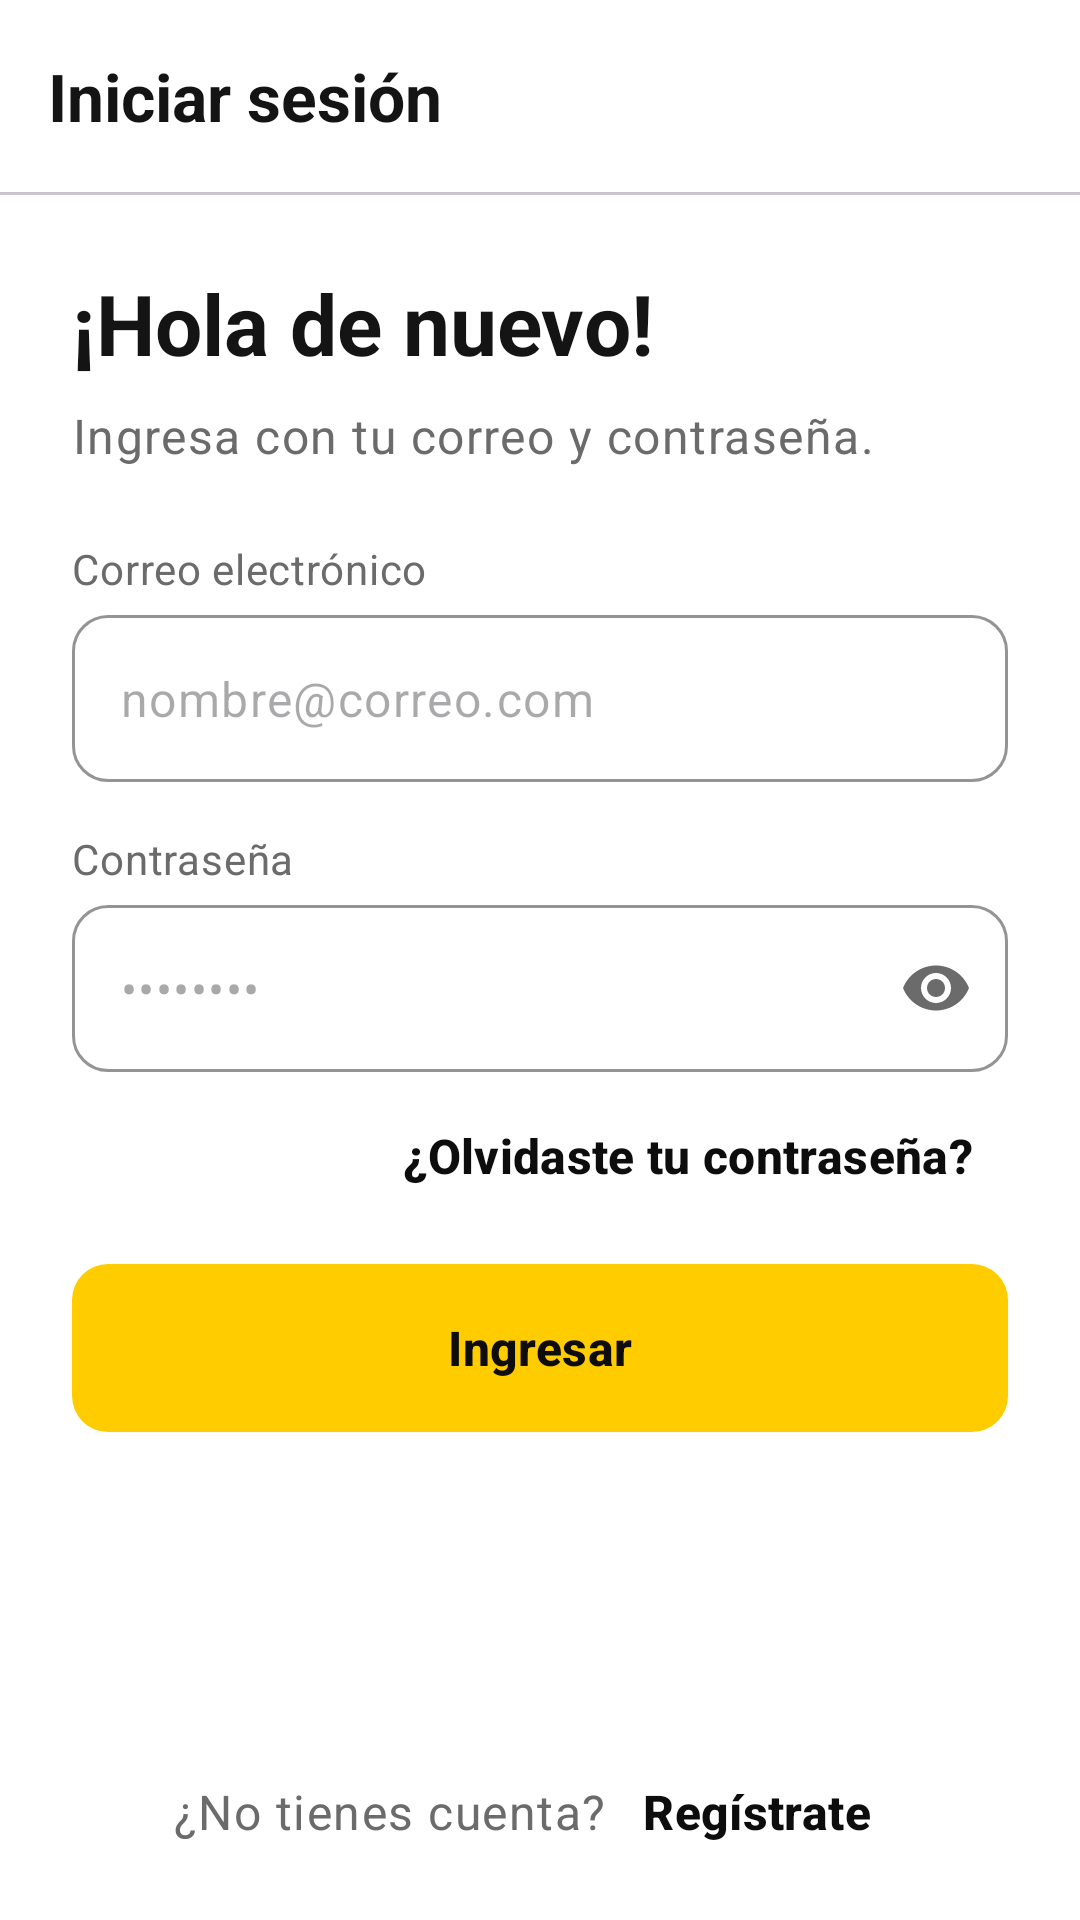

Reconstruct the res/layout file that produces this screen, plus the resources it refers to.
<!-- AndroidManifest.xml: application theme Theme.Autoque -->
<!-- res/layout/activity_login.xml -->
<?xml version="1.0" encoding="utf-8"?>
<LinearLayout xmlns:android="http://schemas.android.com/apk/res/android"
    xmlns:app="http://schemas.android.com/apk/res-auto"
    android:layout_width="match_parent"
    android:layout_height="match_parent"
    android:background="@color/surface_card"
    android:orientation="vertical">

    <com.google.android.material.appbar.MaterialToolbar
        android:id="@+id/toolbar"
        android:layout_width="match_parent"
        android:layout_height="wrap_content"
        app:navigationIcon="@drawable/ic_arrow_back"
        app:navigationContentDescription="@string/volver"
        app:title="@string/iniciar_sesion" />

    <com.google.android.material.divider.MaterialDivider
        android:layout_width="match_parent"
        android:layout_height="wrap_content" />

    <ScrollView
        android:layout_width="match_parent"
        android:layout_height="0dp"
        android:layout_weight="1"
        android:fillViewport="true">

        <LinearLayout
            android:layout_width="match_parent"
            android:layout_height="wrap_content"
            android:orientation="vertical"
            android:padding="24dp">

            <TextView
                android:layout_width="wrap_content"
                android:layout_height="wrap_content"
                android:text="@string/login_titulo"
                android:textAppearance="@style/TextAppearance.Autoque.Headline" />

            <TextView
                android:layout_width="wrap_content"
                android:layout_height="wrap_content"
                android:layout_marginTop="8dp"
                android:text="@string/login_subtitulo"
                android:textAppearance="@style/TextAppearance.Autoque.Body" />

            <TextView
                style="@style/Autoque.FieldLabel"
                android:layout_marginTop="24dp"
                android:text="@string/correo_electronico" />

            <com.google.android.material.textfield.TextInputLayout
                android:id="@+id/tilEmail"
                android:layout_width="match_parent"
                android:layout_height="wrap_content">

                <com.google.android.material.textfield.TextInputEditText
                    android:layout_width="match_parent"
                    android:layout_height="wrap_content"
                    android:autofillHints="emailAddress"
                    android:hint="@string/hint_correo"
                    android:imeOptions="actionNext"
                    android:inputType="textEmailAddress" />
            </com.google.android.material.textfield.TextInputLayout>

            <TextView
                style="@style/Autoque.FieldLabel"
                android:text="@string/contrasena" />

            <com.google.android.material.textfield.TextInputLayout
                android:id="@+id/tilPassword"
                android:layout_width="match_parent"
                android:layout_height="wrap_content"
                app:endIconMode="password_toggle">

                <com.google.android.material.textfield.TextInputEditText
                    android:id="@+id/etPassword"
                    android:layout_width="match_parent"
                    android:layout_height="wrap_content"
                    android:autofillHints="password"
                    android:hint="••••••••"
                    android:imeOptions="actionDone"
                    android:inputType="textPassword" />
            </com.google.android.material.textfield.TextInputLayout>

            <com.google.android.material.button.MaterialButton
                android:id="@+id/btnOlvidaste"
                style="@style/Widget.Autoque.Button.Text"
                android:layout_width="wrap_content"
                android:layout_height="wrap_content"
                android:layout_gravity="end"
                android:layout_marginTop="4dp"
                android:text="@string/olvidaste_contrasena" />

            <com.google.android.material.button.MaterialButton
                android:id="@+id/btnIngresar"
                android:layout_width="match_parent"
                android:layout_height="wrap_content"
                android:layout_marginTop="12dp"
                android:text="@string/ingresar" />
        </LinearLayout>
    </ScrollView>

    <LinearLayout
        android:layout_width="match_parent"
        android:layout_height="wrap_content"
        android:gravity="center"
        android:orientation="horizontal"
        android:paddingBottom="12dp">

        <TextView
            android:layout_width="wrap_content"
            android:layout_height="wrap_content"
            android:text="@string/no_tienes_cuenta"
            android:textAppearance="@style/TextAppearance.Autoque.Body" />

        <com.google.android.material.button.MaterialButton
            android:id="@+id/btnRegistrate"
            style="@style/Widget.Autoque.Button.Text"
            android:layout_width="wrap_content"
            android:layout_height="wrap_content"
            android:text="@string/registrate" />
    </LinearLayout>
</LinearLayout>
<!-- resources referenced by this layout -->
<resources>
  <color name="surface_card">#FFFFFF</color>
  <string name="contrasena">Contraseña</string>
  <string name="correo_electronico">Correo electrónico</string>
  <string name="hint_correo">nombre@correo.com</string>
  <string name="ingresar">Ingresar</string>
  <string name="iniciar_sesion">Iniciar sesión</string>
  <string name="login_subtitulo">Ingresa con tu correo y contraseña.</string>
  <string name="login_titulo">¡Hola de nuevo!</string>
  <string name="no_tienes_cuenta">¿No tienes cuenta?</string>
  <string name="olvidaste_contrasena">¿Olvidaste tu contraseña?</string>
  <string name="registrate">Regístrate</string>
  <string name="volver">Volver</string>
  <style name="Autoque.FieldLabel" parent="">
          <item name="android:layout_width">match_parent</item>
          <item name="android:layout_height">wrap_content</item>
          <item name="android:layout_marginTop">16dp</item>
          <item name="android:layout_marginBottom">6dp</item>
          <item name="android:textAppearance">@style/TextAppearance.Autoque.Label</item>
      </style>
  <style name="TextAppearance.Autoque.Body" parent="TextAppearance.Material3.BodyLarge">
          <item name="android:textColor">@color/text_secondary</item>
      </style>
  <style name="TextAppearance.Autoque.Headline" parent="TextAppearance.Material3.HeadlineMedium">
          <item name="android:textStyle">bold</item>
          <item name="android:textColor">@color/text_primary</item>
      </style>
  <style name="Widget.Autoque.Button.Text" parent="Widget.Material3.Button.TextButton">
          <item name="android:textColor">@color/autoque_black</item>
          <item name="android:textStyle">bold</item>
      </style>
  <style name="Theme.Autoque" parent="Base.Theme.Autoque" />
  <style name="TextAppearance.Autoque.Label" parent="TextAppearance.Material3.BodyMedium">
          <item name="android:textColor">@color/text_secondary</item>
      </style>
  <color name="text_secondary">#6B6B6B</color>
  <color name="text_primary">#141414</color>
  <color name="autoque_black">#0D0D0D</color>
  <color name="autoque_white">#FFFFFF</color>
  <color name="autoque_yellow">#FFCC00</color>
  <color name="autoque_yellow_soft">#FFF6CC</color>
  <color name="error">#C62828</color>
  <color name="surface_background">#F6F6F6</color>
  <color name="outline">#D6D6D6</color>
  <color name="surface_muted">#EDEDED</color>
  <style name="ThemeOverlay.Autoque.Dialog" parent="ThemeOverlay.Material3.MaterialAlertDialog">
          <item name="colorSecondary">@color/autoque_black</item>
          <item name="colorPrimary">@color/autoque_black</item>
      </style>
  <style name="Widget.Autoque.TextInputLayout" parent="Widget.Material3.TextInputLayout.OutlinedBox">
          <item name="boxCornerRadiusTopStart">12dp</item>
          <item name="boxCornerRadiusTopEnd">12dp</item>
          <item name="boxCornerRadiusBottomStart">12dp</item>
          <item name="boxCornerRadiusBottomEnd">12dp</item>
          <item name="boxStrokeColor">@color/autoque_black</item>
          <item name="hintEnabled">false</item>
      </style>
  <style name="Widget.Autoque.Toolbar" parent="Widget.Material3.Toolbar">
          <item name="android:background">@color/surface_card</item>
          <item name="titleTextAppearance">@style/TextAppearance.Autoque.ToolbarTitle</item>
          <item name="android:minHeight">?attr/actionBarSize</item>
      </style>
  <style name="ShapeAppearance.Autoque.Medium" parent="ShapeAppearance.Material3.Corner.Medium">
          <item name="cornerSize">12dp</item>
      </style>
  <style name="TextAppearance.Autoque.ToolbarTitle" parent="TextAppearance.Material3.TitleLarge">
          <item name="android:textStyle">bold</item>
          <item name="android:textColor">@color/text_primary</item>
      </style>
</resources>
